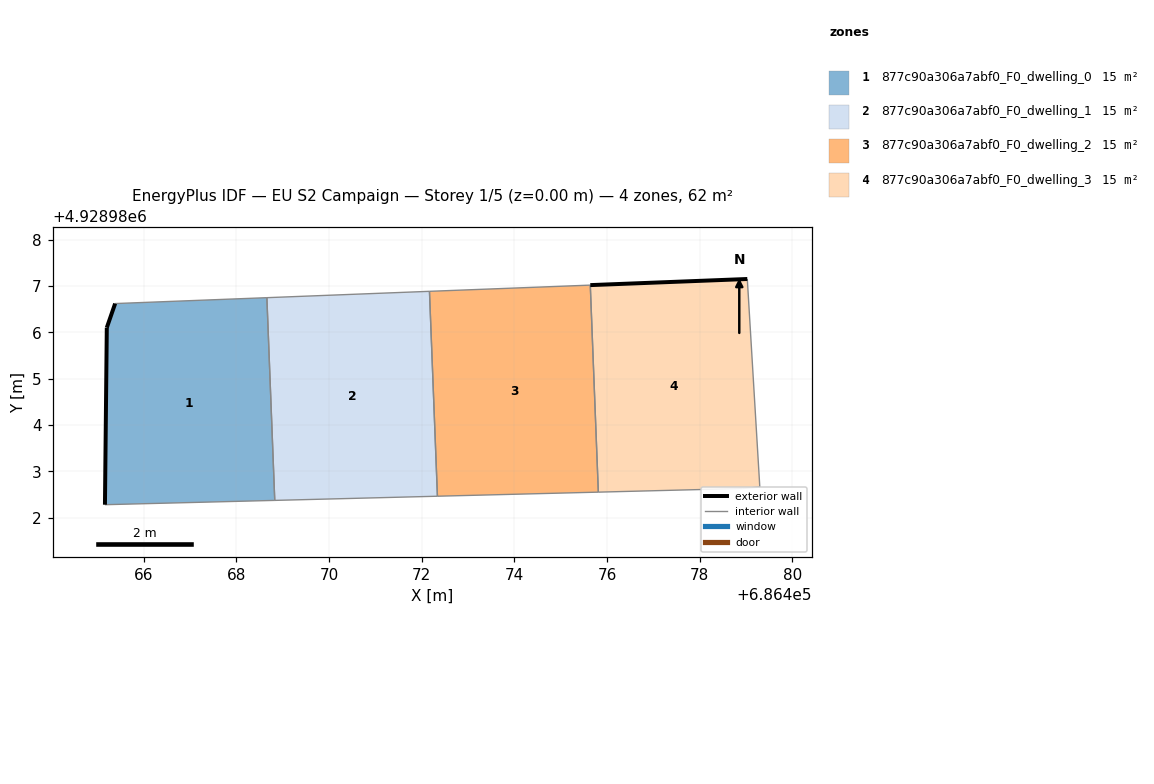
=== STOREY PLAN SPEC (per zone: floor XY polygon, exterior-wall plan segments, windows/doors) ===
zone 1: 877c90a306a7abf0_F0_dwelling_0  (15.4 m²)
  floor: (686468.83, 4928982.37) (686468.66, 4928986.75) (686465.39, 4928986.62) (686465.21, 4928986.10) (686465.17, 4928982.28)
  exterior wall: (686465.17, 4928982.28) – (686465.21, 4928986.10)  [3.8 m]
  exterior wall: (686465.21, 4928986.10) – (686465.39, 4928986.62)  [0.6 m]
  interior walls: 3
zone 2: 877c90a306a7abf0_F0_dwelling_1  (15.5 m²)
  floor: (686472.34, 4928982.46) (686472.17, 4928986.88) (686468.66, 4928986.75) (686468.83, 4928982.37)
  interior walls: 4
zone 3: 877c90a306a7abf0_F0_dwelling_2  (15.4 m²)
  floor: (686475.81, 4928982.55) (686475.64, 4928987.02) (686472.17, 4928986.88) (686472.34, 4928982.46)
  interior walls: 4
zone 4: 877c90a306a7abf0_F0_dwelling_3  (15.4 m²)
  floor: (686479.30, 4928982.66) (686479.03, 4928987.15) (686475.64, 4928987.02) (686475.81, 4928982.55) (686478.92, 4928982.63)
  exterior wall: (686475.64, 4928987.02) – (686479.03, 4928987.15)  [3.4 m]
  interior walls: 4

=== DERIVED (storey summary) ===
Building: EU S2 Campaign
Storey: 1 of 5  (floor level z = 0.00 m)
Storey gross floor area: 61.8 m²
Zones on this storey: 4
  - 877c90a306a7abf0_F0_dwelling_0: floor 15.4 m²; exterior wall 4.4 m (13.1 m²); WWR 0.0%
  - 877c90a306a7abf0_F0_dwelling_1: floor 15.5 m²
  - 877c90a306a7abf0_F0_dwelling_2: floor 15.4 m²
  - 877c90a306a7abf0_F0_dwelling_3: floor 15.4 m²; exterior wall 3.4 m (10.2 m²); WWR 0.0%
Zone adjacency (shared interzone walls):
  - 877c90a306a7abf0_F0_dwelling_0 ↔ 877c90a306a7abf0_F0_dwelling_1
  - 877c90a306a7abf0_F0_dwelling_1 ↔ 877c90a306a7abf0_F0_dwelling_2
  - 877c90a306a7abf0_F0_dwelling_2 ↔ 877c90a306a7abf0_F0_dwelling_3